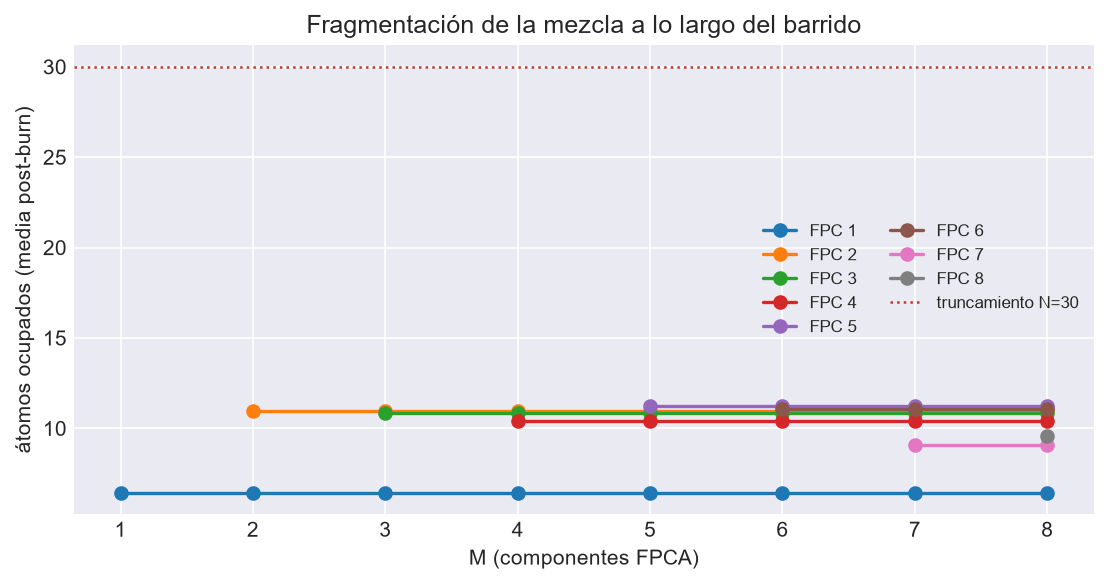

The file beside this chart, header and first rows:
M, FPC, cadena, media, max, p99, N_trunc, toca_truncamiento
1, 1, 1, 6.564, 17, 14.0, 30, False
1, 1, 2, 6.282, 22, 14.0, 30, False
2, 1, 1, 6.564, 17, 14.0, 30, False
2, 1, 2, 6.282, 22, 14.0, 30, False
2, 2, 1, 11.52, 30, 19.0, 30, True
2, 2, 2, 10.43, 24, 18.0, 30, False
3, 1, 1, 6.564, 17, 14.0, 30, False
3, 1, 2, 6.282, 22, 14.0, 30, False
3, 2, 1, 11.52, 30, 19.0, 30, True
3, 2, 2, 10.43, 24, 18.0, 30, False
3, 3, 1, 10.5, 30, 18.0, 30, True
3, 3, 2, 11.24, 26, 19.0, 30, False
4, 1, 1, 6.564, 17, 14.0, 30, False
4, 1, 2, 6.282, 22, 14.0, 30, False
4, 2, 1, 11.52, 30, 19.0, 30, True
4, 2, 2, 10.43, 24, 18.0, 30, False
4, 3, 1, 10.5, 30, 18.0, 30, True
4, 3, 2, 11.24, 26, 19.0, 30, False
4, 4, 1, 10.64, 27, 19.0, 30, False
4, 4, 2, 10.2, 26, 18.0, 30, False
5, 1, 1, 6.564, 17, 14.0, 30, False
5, 1, 2, 6.282, 22, 14.0, 30, False
5, 2, 1, 11.52, 30, 19.0, 30, True
5, 2, 2, 10.43, 24, 18.0, 30, False
5, 3, 1, 10.5, 30, 18.0, 30, True
5, 3, 2, 11.24, 26, 19.0, 30, False
5, 4, 1, 10.64, 27, 19.0, 30, False
5, 4, 2, 10.2, 26, 18.0, 30, False
5, 5, 1, 11.28, 27, 19.0, 30, False
5, 5, 2, 11.18, 23, 18.0, 30, False
6, 1, 1, 6.564, 17, 14.0, 30, False
6, 1, 2, 6.282, 22, 14.0, 30, False
6, 2, 1, 11.52, 30, 19.0, 30, True
6, 2, 2, 10.43, 24, 18.0, 30, False
6, 3, 1, 10.5, 30, 18.0, 30, True
6, 3, 2, 11.24, 26, 19.0, 30, False
6, 4, 1, 10.64, 27, 19.0, 30, False
6, 4, 2, 10.2, 26, 18.0, 30, False
6, 5, 1, 11.28, 27, 19.0, 30, False
6, 5, 2, 11.18, 23, 18.0, 30, False
6, 6, 1, 11.11, 28, 18.01, 30, False
6, 6, 2, 11.07, 28, 19.0, 30, False
7, 1, 1, 6.564, 17, 14.0, 30, False
7, 1, 2, 6.282, 22, 14.0, 30, False
7, 2, 1, 11.52, 30, 19.0, 30, True
7, 2, 2, 10.43, 24, 18.0, 30, False
7, 3, 1, 10.5, 30, 18.0, 30, True
7, 3, 2, 11.24, 26, 19.0, 30, False
7, 4, 1, 10.64, 27, 19.0, 30, False
7, 4, 2, 10.2, 26, 18.0, 30, False
7, 5, 1, 11.28, 27, 19.0, 30, False
7, 5, 2, 11.18, 23, 18.0, 30, False
7, 6, 1, 11.11, 28, 18.01, 30, False
7, 6, 2, 11.07, 28, 19.0, 30, False
7, 7, 1, 11.22, 30, 18.0, 30, True
7, 7, 2, 6.918, 22, 16.0, 30, False
8, 1, 1, 6.564, 17, 14.0, 30, False
8, 1, 2, 6.282, 22, 14.0, 30, False
8, 2, 1, 11.52, 30, 19.0, 30, True
8, 2, 2, 10.43, 24, 18.0, 30, False
... 12 more rows
